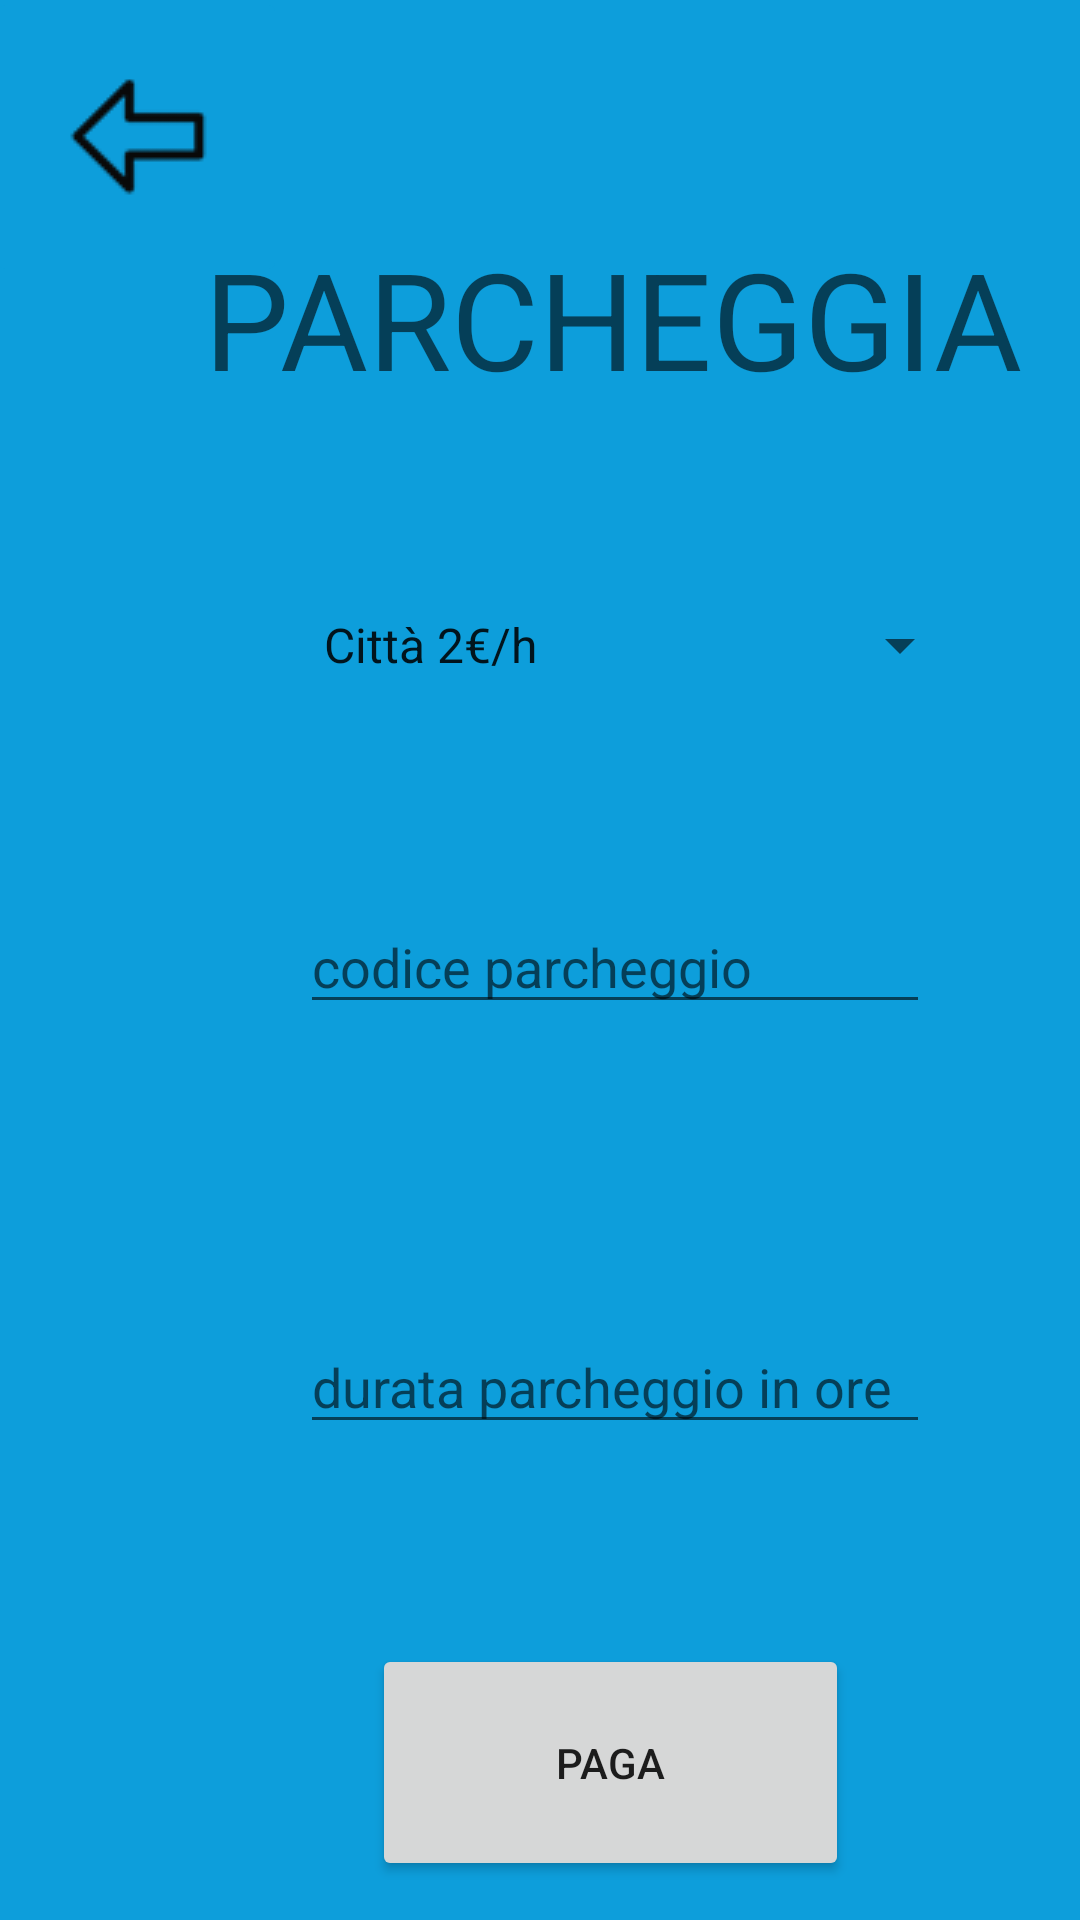

Here is an Android app screen rendered from its layout file. Give the layout XML and the strings, colors and styles it references.
<!-- AndroidManifest.xml: application theme Theme.PARKEZZZ -->
<!-- res/layout/activity_parcheggia.xml -->
<?xml version="1.0" encoding="utf-8"?>
<androidx.constraintlayout.widget.ConstraintLayout xmlns:android="http://schemas.android.com/apk/res/android"

    xmlns:app="http://schemas.android.com/apk/res-auto"
    xmlns:tools="http://schemas.android.com/tools"
    android:layout_width="match_parent"
    android:layout_height="match_parent"
    android:background="#0D9EDB"
    tools:context=".MainActivity">

    <Spinner
        android:id="@+id/cittaSpinner"
        android:layout_width="224dp"
        android:layout_height="50dp"
        android:layout_marginStart="100dp"
        android:layout_marginTop="190dp"
        android:entries="@array/citta_array"
        app:layout_constraintStart_toStartOf="parent"
        app:layout_constraintTop_toTopOf="parent" />

    <EditText
        android:id="@+id/durataPar"
        android:layout_width="wrap_content"
        android:layout_height="wrap_content"
        android:layout_marginStart="100dp"
        android:layout_marginTop="440dp"
        android:ems="10"
        android:hint="@string/durata"
        android:inputType="phone"
        app:layout_constraintStart_toStartOf="parent"
        app:layout_constraintTop_toTopOf="parent" />

    <EditText
        android:id="@+id/editTextText1"
        android:layout_width="wrap_content"
        android:layout_height="wrap_content"
        android:layout_marginStart="100dp"
        android:layout_marginTop="300dp"
        android:ems="10"
        android:hint="@string/codice"
        android:inputType="text"
        app:layout_constraintStart_toStartOf="parent"
        app:layout_constraintTop_toTopOf="parent" />

    <TextView
        android:id="@+id/textView6"
        android:layout_width="wrap_content"
        android:layout_height="wrap_content"
        android:layout_marginStart="68dp"
        android:layout_marginTop="76dp"
        android:text="@string/parcheggia"
        android:textAppearance="@style/TextAppearance.AppCompat.Display2"
        app:layout_constraintStart_toStartOf="parent"
        app:layout_constraintTop_toTopOf="parent" />

    <Button
        android:id="@+id/buttonpaga"
        android:layout_width="159dp"
        android:layout_height="79dp"
        android:layout_marginStart="124dp"
        android:layout_marginTop="548dp"
        android:text="@string/paga"
        app:layout_constraintStart_toStartOf="parent"
        app:layout_constraintTop_toTopOf="parent" />

    <ImageButton
        android:id="@+id/indietro"
        android:layout_width="100dp"
        android:layout_height="100dp"
        android:layout_marginStart="-5dp"
        android:layout_marginTop="-5dp"
        android:backgroundTint="#0D9EDB"
        android:tint="#090909"
        app:layout_constraintStart_toStartOf="parent"
        app:layout_constraintTop_toTopOf="parent"
        app:srcCompat="@drawable/freccia" />

</androidx.constraintlayout.widget.ConstraintLayout>
<!-- resources referenced by this layout -->
<resources>
  <string-array name="citta_array">
          <item>Città 2€/h</item>
          <item>Cosenza 2€/h</item>
          <item>Reggio calabria 2€/h</item>
          <item>Rosarno 2€/h</item>
          <item>Rende 2€/h</item>
          <item>Crotone 2€/h</item>
          <item>Vibo Valentia 2€/h</item>
          <item>Nicotera 2€/h</item>
  
      </string-array>
  <!-- drawable freccia: png bitmap (drawable, 1082 bytes) -->
  <string name="codice">codice parcheggio</string>
  <string name="durata">durata parcheggio in ore</string>
  <string name="paga"> PAGA</string>
  <string name="parcheggia">PARCHEGGIA</string>
  <style name="Theme.PARKEZZZ" parent="Base.Theme.PARKEZZZ" />
  <style name="Base.Theme.PARKEZZZ" parent="Theme.AppCompat.Light.NoActionBar">
          
          
  
      </style>
</resources>
